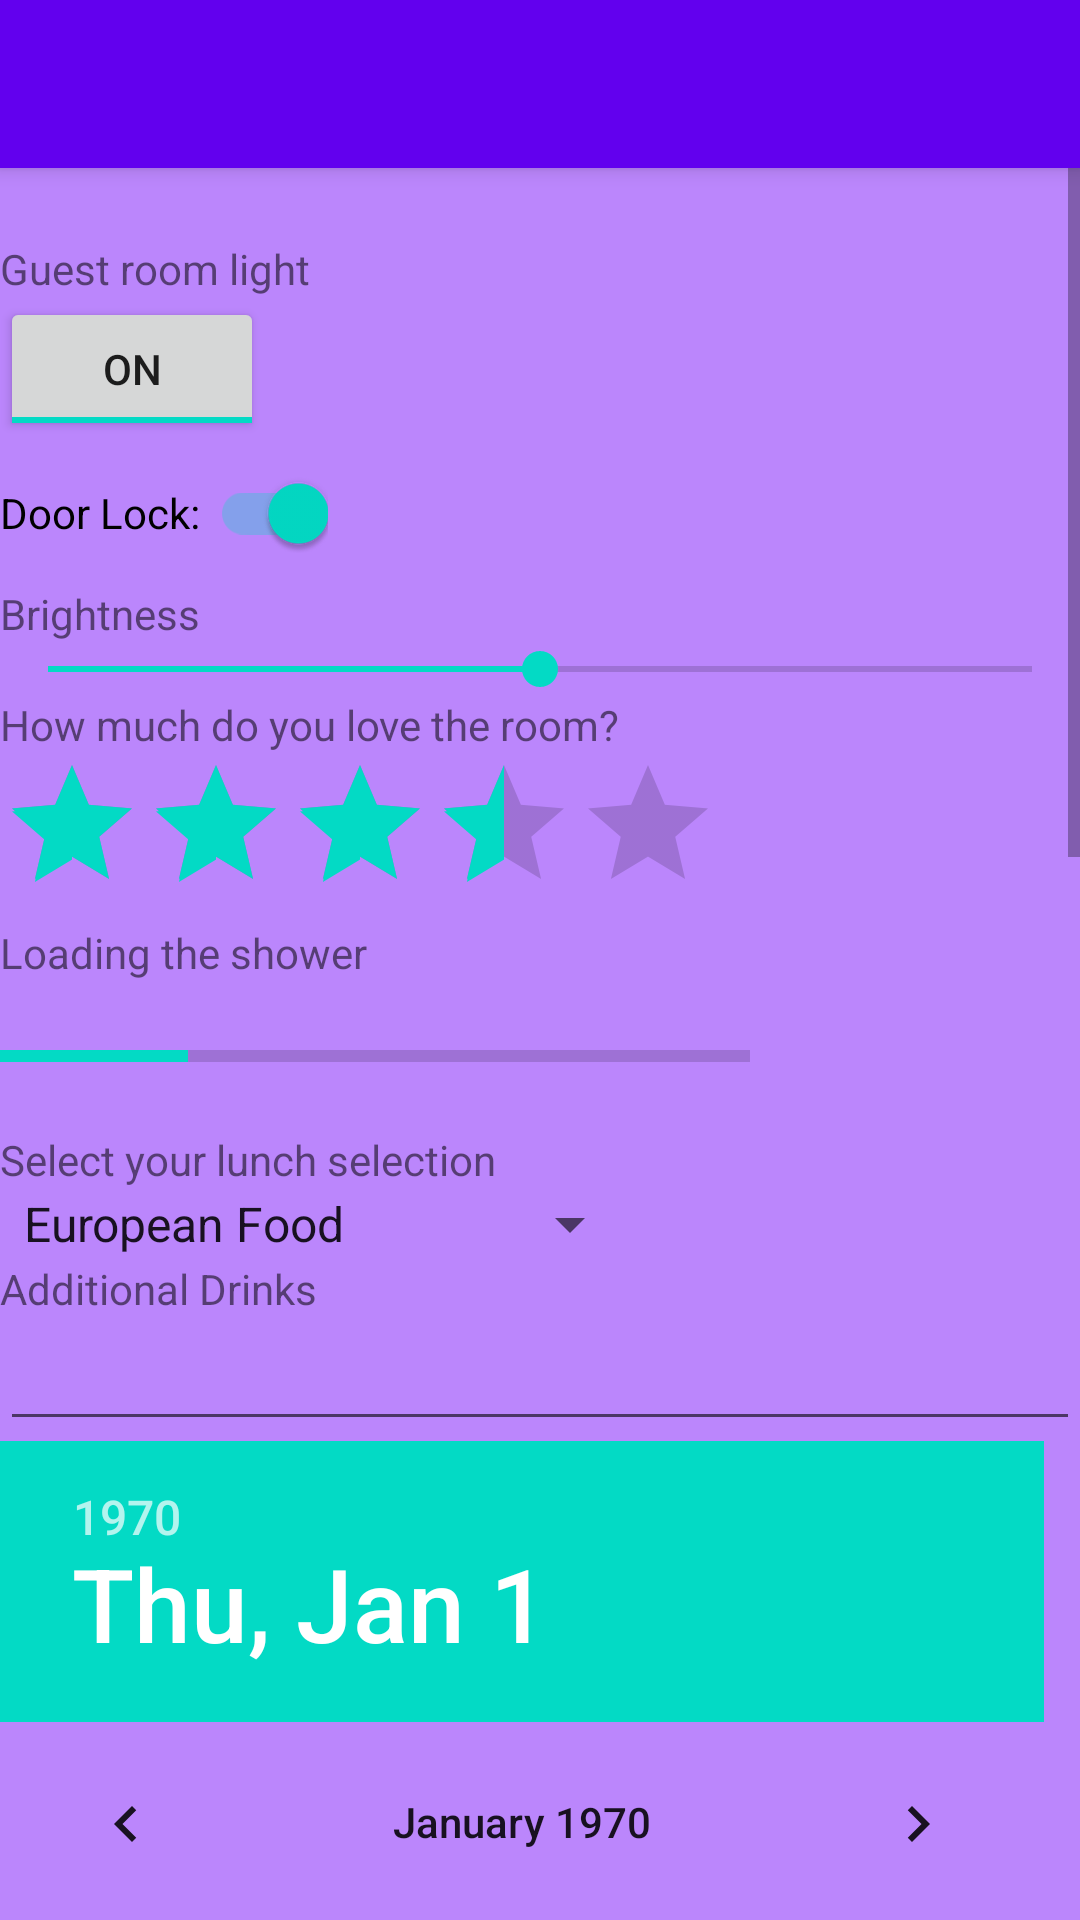

Write the Android layout XML for this screen, with the resource values it uses.
<!-- AndroidManifest.xml: activity theme Theme.PADCDay1.NoActionBar -->
<!-- res/layout/activity_ui_components2.xml -->
<?xml version="1.0" encoding="utf-8"?>
<androidx.coordinatorlayout.widget.CoordinatorLayout
    xmlns:android="http://schemas.android.com/apk/res/android"
    xmlns:app="http://schemas.android.com/apk/res-auto"
    xmlns:tools="http://schemas.android.com/tools"
    android:layout_width="match_parent"
    android:layout_height="match_parent"
    android:background="@color/purple_200"
    tools:context=".UIComponents2Activity">

    <com.google.android.material.appbar.AppBarLayout
        android:layout_width="match_parent"
        android:layout_height="wrap_content">

        <androidx.appcompat.widget.Toolbar
            android:id="@+id/toolbar"
            android:layout_width="match_parent"
            android:layout_height="?attr/actionBarSize" />

    </com.google.android.material.appbar.AppBarLayout>

    <ScrollView
        android:layout_width="match_parent"
        android:layout_height="match_parent">

        <LinearLayout
            android:layout_width="match_parent"
            android:layout_height="wrap_content"
            android:orientation="vertical">

            <TextView
                android:id="@+id/lbl_guest_room_light"
                android:layout_width="wrap_content"
                android:layout_height="wrap_content"
                android:layout_marginStart="@dimen/margin_card_medium_2"
                android:layout_marginTop="80dp"
                android:text="@string/lbl_guest_room_light" />

            <ToggleButton
                android:id="@+id/tb_guest_room_light"
                android:layout_width="wrap_content"
                android:layout_height="wrap_content"
                android:layout_marginStart="@dimen/margin_card_medium_2"
                android:layout_marginTop="@dimen/margin_card_medium_2"
                android:checked="true"
                android:textOff="OFF"
                android:textOn="ON" />

            <androidx.appcompat.widget.SwitchCompat
                android:id="@+id/swt_door_lock"
                android:layout_width="wrap_content"
                android:layout_height="wrap_content"
                android:layout_marginStart="@dimen/margin_card_medium_2"
                android:layout_marginTop="@dimen/margin_card_medium_2"
                android:checked="true"
                android:text="Door Lock: "
                android:textOff="Closed"
                android:textOn="Open" />

            <TextView
                android:id="@+id/lbl_brightness"
                android:layout_width="wrap_content"
                android:layout_height="wrap_content"
                android:layout_margin="@dimen/margin_card_medium_2"
                android:text="Brightness" />

            <SeekBar
                android:id="@+id/sb_brightness"
                android:layout_width="match_parent"
                android:layout_height="wrap_content"
                android:layout_margin="@dimen/margin_card_medium_2"
                android:indeterminate="false"
                android:max="100"
                android:progress="50" />

            <TextView
                android:id="@+id/lbl_how_much_you_love_the_room"
                android:layout_width="wrap_content"
                android:layout_height="wrap_content"
                android:layout_margin="@dimen/margin_card_medium_2"
                android:text="How much do you love the room?" />

            <RatingBar
                android:id="@+id/rb_how_much_you_love_the_room"
                android:layout_width="wrap_content"
                android:layout_height="wrap_content"
                android:layout_margin="@dimen/margin_card_medium_2"
                android:numStars="5"
                android:rating="3.5" />

            <TextView
                android:layout_width="wrap_content"
                android:layout_height="wrap_content"
                android:layout_margin="@dimen/margin_card_medium_2"
                android:text="Loading the shower" />

            <ProgressBar
                android:id="@+id/pb_loading"
                style="?android:attr/progressBarStyleHorizontal"
                android:layout_width="wrap_content"
                android:layout_height="wrap_content"
                android:layout_margin="@dimen/margin_card_medium_2"
                android:indeterminate="false"
                android:max="100"
                android:progress="25"
                android:minWidth="250dp"
                android:minHeight="50dp" />

            <TextView
                android:id="@+id/lbl_lunch_selection"
                android:layout_width="wrap_content"
                android:layout_height="wrap_content"
                android:layout_margin="@dimen/margin_card_medium_2"
                android:text="Select your lunch selection" />

            <Spinner
                android:id="@+id/sp_lunch_selection"
                android:layout_width="wrap_content"
                android:layout_height="wrap_content"
                android:layout_margin="@dimen/margin_card_medium_2"
                android:entries="@array/lunch_selection" />

            <TextView
                android:id="@+id/lbl_additional_drinks"
                android:layout_width="wrap_content"
                android:layout_height="wrap_content"
                android:layout_margin="@dimen/margin_card_medium_2"
                android:text="Additional Drinks" />

            <AutoCompleteTextView
                android:id="@+id/actv_additional_drinks"
                android:layout_width="match_parent"
                android:layout_height="wrap_content" />

            <DatePicker
                android:id="@+id/dp_date_to_checkout"
                android:layout_width="match_parent"
                android:layout_height="wrap_content"
                android:layout_margin="@dimen/margin_card_medium_2"
                android:datePickerMode="calendar" />

            <Button
                android:id="@+id/btn_select_date"
                android:layout_width="wrap_content"
                android:layout_height="wrap_content"
                android:layout_margin="@dimen/margin_card_medium_2"
                android:text="Select Date" />

            <TextView
                android:id="@+id/tv_selected_date"
                android:layout_width="wrap_content"
                android:layout_height="wrap_content"
                android:layout_margin="@dimen/margin_card_medium_2"
                android:text="Your selected date: " />

            <TimePicker
                android:id="@+id/tp_time_to_check_out"
                android:layout_width="match_parent"
                android:layout_height="wrap_content"
                android:layout_margin="@dimen/margin_card_medium_2"
                android:timePickerMode="clock" />

            <Button
                android:id="@+id/btn_select_time"
                android:layout_width="wrap_content"
                android:layout_height="wrap_content"
                android:layout_margin="@dimen/margin_card_medium_2"
                android:text="Select time to check out" />

            <TextView
                android:id="@+id/tv_selected_time"
                android:layout_width="wrap_content"
                android:layout_height="wrap_content"
                android:layout_margin="@dimen/margin_card_medium_2"
                android:text="Your selected time :" />


        </LinearLayout>

    </ScrollView>

</androidx.coordinatorlayout.widget.CoordinatorLayout>
<!-- resources referenced by this layout -->
<resources>
  <string-array name="lunch_selection">
          <item>European Food</item>
          <item>Chinese Food</item>
          <item>Italian Food</item>
          <item>Mexican Food</item>
          <item>Myanmar Local Food</item>
      </string-array>
  <string name="lbl_guest_room_light">Guest room light</string>
  <style name="Theme.PADCDay1.NoActionBar">
          <item name="windowActionBar">false</item>
          <item name="windowNoTitle">true</item>
          <item name="actionMenuTextColor">@color/white</item>
      </style>
  <!-- not gathered from this repository: default colours our renderer supplied (Android Studio template values) -->
  <color name="purple_200">#FFBB86FC</color>
  <color name="white">#FFFFFFFF</color>
</resources>
